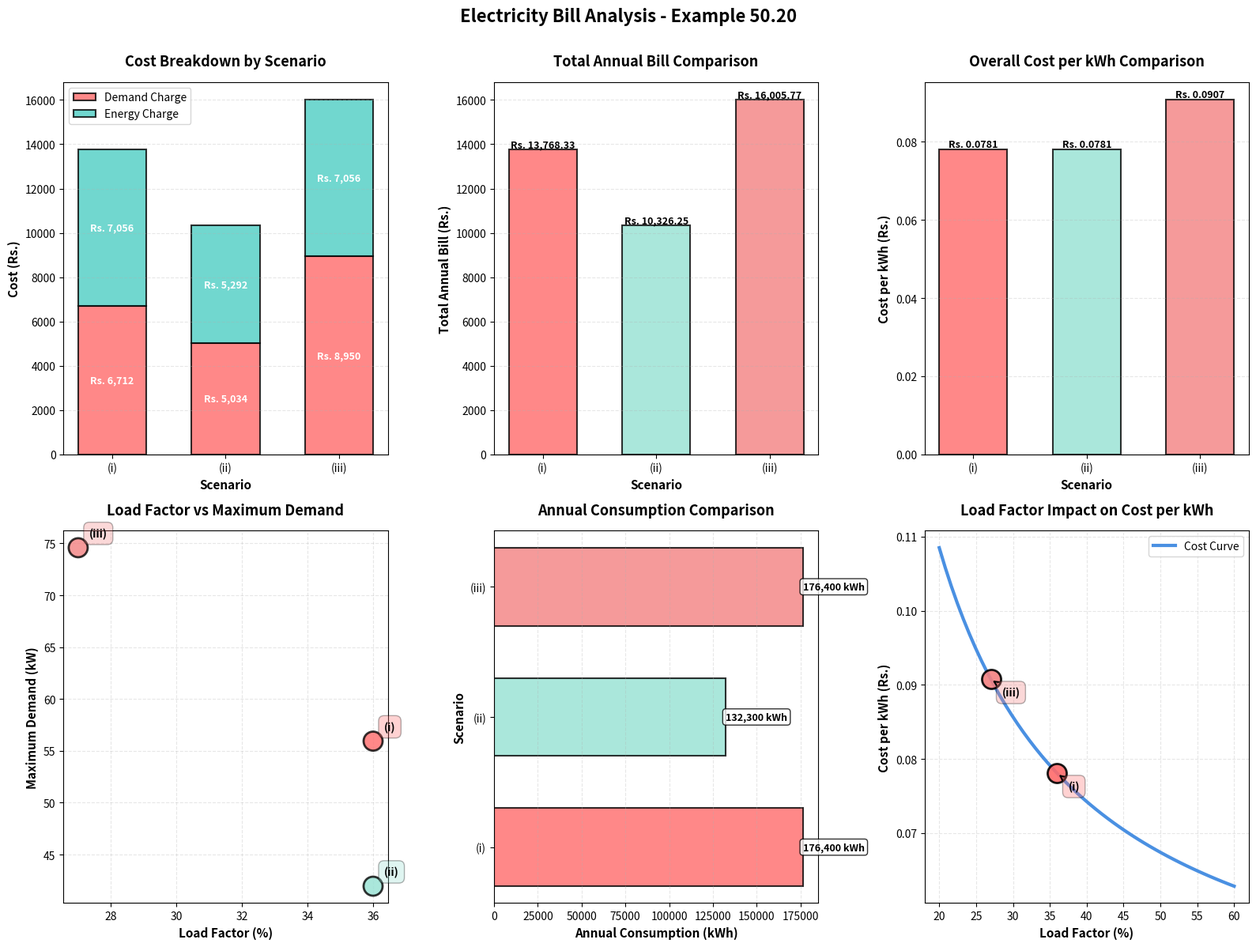

The script that saved this image: (Note: this script raises an exception after producing the figure.)
"""
Example 50.20: Electricity Bill Calculator with Load Factor Analysis

This program calculates electricity bills based on:
- Maximum demand charge (Rs. per kW)
- Energy consumption charge (paisa per kWh)
- Load factor variations
"""

import numpy as np
import matplotlib.pyplot as plt
from matplotlib.patches import Rectangle
import pandas as pd

# Constants
HOURS_PER_YEAR = 8760  # 365 days × 24 hours

class ElectricityBillCalculator:
    def __init__(self, demand_charge_per_kw, energy_charge_per_kwh):
        """
        Initialize the calculator with tariff rates.

        Parameters:
        - demand_charge_per_kw: Charge per kW of maximum demand (Rs.)
        - energy_charge_per_kwh: Charge per kWh of energy consumed (Rs.)
        """
        self.demand_charge_per_kw = demand_charge_per_kw
        self.energy_charge_per_kwh = energy_charge_per_kwh

    def calculate_maximum_demand(self, annual_consumption_kwh, load_factor):
        """
        Calculate maximum demand from annual consumption and load factor.

        Load Factor = Average Demand / Maximum Demand
        Average Demand = Annual Consumption / Hours per year

        Therefore:
        Maximum Demand = Average Demand / Load Factor
        """
        average_demand = annual_consumption_kwh / HOURS_PER_YEAR
        maximum_demand = average_demand / load_factor
        return maximum_demand

    def calculate_bill(self, annual_consumption_kwh, load_factor):
        """
        Calculate the total annual bill and cost per kWh.

        Returns:
        - Dictionary containing all billing components
        """
        # Calculate maximum demand
        average_demand = annual_consumption_kwh / HOURS_PER_YEAR
        maximum_demand = self.calculate_maximum_demand(annual_consumption_kwh, load_factor)

        # Calculate charges
        demand_charge = maximum_demand * self.demand_charge_per_kw
        energy_charge = annual_consumption_kwh * self.energy_charge_per_kwh
        total_bill = demand_charge + energy_charge

        # Calculate overall cost per kWh
        cost_per_kwh = total_bill / annual_consumption_kwh

        return {
            'annual_consumption_kwh': annual_consumption_kwh,
            'load_factor': load_factor,
            'average_demand_kw': average_demand,
            'maximum_demand_kw': maximum_demand,
            'demand_charge_rs': demand_charge,
            'energy_charge_rs': energy_charge,
            'total_bill_rs': total_bill,
            'cost_per_kwh_rs': cost_per_kwh
        }

    def print_bill_details(self, result, scenario_name):
        """Print detailed bill breakdown."""
        print(f"\n{'='*70}")
        print(f"{scenario_name}")
        print(f"{'='*70}")
        print(f"Annual Consumption:        {result['annual_consumption_kwh']:>15,.2f} kWh")
        print(f"Load Factor:               {result['load_factor']:>15.2%}")
        print(f"Average Demand:            {result['average_demand_kw']:>15,.2f} kW")
        print(f"Maximum Demand:            {result['maximum_demand_kw']:>15,.2f} kW")
        print(f"{'-'*70}")
        print(f"Demand Charge:             Rs. {result['demand_charge_rs']:>12,.2f}")
        print(f"Energy Charge:             Rs. {result['energy_charge_rs']:>12,.2f}")
        print(f"{'-'*70}")
        print(f"Total Annual Bill:         Rs. {result['total_bill_rs']:>12,.2f}")
        print(f"Overall Cost per kWh:      Rs. {result['cost_per_kwh_rs']:>12,.4f}")
        print(f"{'='*70}")


def create_visualizations(results_dict):
    """Create comprehensive visualizations for all scenarios."""

    # Extract data for plotting
    scenarios = list(results_dict.keys())

    # Create figure with multiple subplots
    fig = plt.figure(figsize=(16, 12))

    # 1. Cost Breakdown - Stacked Bar Chart
    ax1 = plt.subplot(2, 3, 1)
    demand_charges = [results_dict[s]['demand_charge_rs'] for s in scenarios]
    energy_charges = [results_dict[s]['energy_charge_rs'] for s in scenarios]

    x_pos = np.arange(len(scenarios))
    width = 0.6

    bars1 = ax1.bar(x_pos, demand_charges, width, label='Demand Charge',
                    color='#FF6B6B', alpha=0.8, edgecolor='black', linewidth=1.5)
    bars2 = ax1.bar(x_pos, energy_charges, width, bottom=demand_charges,
                    label='Energy Charge', color='#4ECDC4', alpha=0.8,
                    edgecolor='black', linewidth=1.5)

    ax1.set_xlabel('Scenario', fontsize=11, fontweight='bold')
    ax1.set_ylabel('Cost (Rs.)', fontsize=11, fontweight='bold')
    ax1.set_title('Cost Breakdown by Scenario', fontsize=13, fontweight='bold', pad=15)
    ax1.set_xticks(x_pos)
    ax1.set_xticklabels([f'({s})' for s in scenarios], fontsize=10)
    ax1.legend(fontsize=10, loc='upper left')
    ax1.grid(axis='y', alpha=0.3, linestyle='--')

    # Add value labels on bars
    for i, (d, e) in enumerate(zip(demand_charges, energy_charges)):
        ax1.text(i, d/2, f'Rs. {d:,.0f}', ha='center', va='center',
                fontweight='bold', fontsize=9, color='white')
        ax1.text(i, d + e/2, f'Rs. {e:,.0f}', ha='center', va='center',
                fontweight='bold', fontsize=9, color='white')

    # 2. Total Bill Comparison
    ax2 = plt.subplot(2, 3, 2)
    total_bills = [results_dict[s]['total_bill_rs'] for s in scenarios]
    colors = ['#FF6B6B', '#95E1D3', '#F38181']

    bars = ax2.bar(x_pos, total_bills, width, color=colors, alpha=0.8,
                   edgecolor='black', linewidth=1.5)

    ax2.set_xlabel('Scenario', fontsize=11, fontweight='bold')
    ax2.set_ylabel('Total Annual Bill (Rs.)', fontsize=11, fontweight='bold')
    ax2.set_title('Total Annual Bill Comparison', fontsize=13, fontweight='bold', pad=15)
    ax2.set_xticks(x_pos)
    ax2.set_xticklabels([f'({s})' for s in scenarios], fontsize=10)
    ax2.grid(axis='y', alpha=0.3, linestyle='--')

    # Add value labels
    for i, (bar, bill) in enumerate(zip(bars, total_bills)):
        height = bar.get_height()
        ax2.text(bar.get_x() + bar.get_width()/2., height,
                f'Rs. {bill:,.2f}', ha='center', va='bottom',
                fontweight='bold', fontsize=9)

    # 3. Cost per kWh Comparison
    ax3 = plt.subplot(2, 3, 3)
    cost_per_kwh = [results_dict[s]['cost_per_kwh_rs'] for s in scenarios]

    bars = ax3.bar(x_pos, cost_per_kwh, width, color=colors, alpha=0.8,
                   edgecolor='black', linewidth=1.5)

    ax3.set_xlabel('Scenario', fontsize=11, fontweight='bold')
    ax3.set_ylabel('Cost per kWh (Rs.)', fontsize=11, fontweight='bold')
    ax3.set_title('Overall Cost per kWh Comparison', fontsize=13, fontweight='bold', pad=15)
    ax3.set_xticks(x_pos)
    ax3.set_xticklabels([f'({s})' for s in scenarios], fontsize=10)
    ax3.grid(axis='y', alpha=0.3, linestyle='--')

    # Add value labels
    for bar, cost in zip(bars, cost_per_kwh):
        height = bar.get_height()
        ax3.text(bar.get_x() + bar.get_width()/2., height,
                f'Rs. {cost:.4f}', ha='center', va='bottom',
                fontweight='bold', fontsize=9)

    # 4. Load Factor vs Maximum Demand
    ax4 = plt.subplot(2, 3, 4)
    load_factors = [results_dict[s]['load_factor'] * 100 for s in scenarios]
    max_demands = [results_dict[s]['maximum_demand_kw'] for s in scenarios]

    ax4.scatter(load_factors, max_demands, s=300, c=colors, alpha=0.8,
               edgecolor='black', linewidth=2, zorder=3)

    for i, (lf, md, s) in enumerate(zip(load_factors, max_demands, scenarios)):
        ax4.annotate(f'({s})', (lf, md), fontsize=10, fontweight='bold',
                    xytext=(10, 10), textcoords='offset points',
                    bbox=dict(boxstyle='round,pad=0.5', facecolor=colors[i], alpha=0.3))

    ax4.set_xlabel('Load Factor (%)', fontsize=11, fontweight='bold')
    ax4.set_ylabel('Maximum Demand (kW)', fontsize=11, fontweight='bold')
    ax4.set_title('Load Factor vs Maximum Demand', fontsize=13, fontweight='bold', pad=15)
    ax4.grid(True, alpha=0.3, linestyle='--')

    # 5. Consumption Comparison
    ax5 = plt.subplot(2, 3, 5)
    consumptions = [results_dict[s]['annual_consumption_kwh'] for s in scenarios]

    bars = ax5.barh(x_pos, consumptions, width, color=colors, alpha=0.8,
                    edgecolor='black', linewidth=1.5)

    ax5.set_ylabel('Scenario', fontsize=11, fontweight='bold')
    ax5.set_xlabel('Annual Consumption (kWh)', fontsize=11, fontweight='bold')
    ax5.set_title('Annual Consumption Comparison', fontsize=13, fontweight='bold', pad=15)
    ax5.set_yticks(x_pos)
    ax5.set_yticklabels([f'({s})' for s in scenarios], fontsize=10)
    ax5.grid(axis='x', alpha=0.3, linestyle='--')

    # Add value labels
    for bar, consumption in zip(bars, consumptions):
        width_val = bar.get_width()
        ax5.text(width_val, bar.get_y() + bar.get_height()/2.,
                f'{consumption:,.0f} kWh', ha='left', va='center',
                fontweight='bold', fontsize=9, bbox=dict(boxstyle='round,pad=0.3',
                facecolor='white', alpha=0.8))

    # 6. Load Factor Impact Analysis
    ax6 = plt.subplot(2, 3, 6)

    # Create a curve showing how cost per kWh varies with load factor
    # Using the consumption from scenario (i)
    base_consumption = results_dict['i']['annual_consumption_kwh']
    test_load_factors = np.linspace(0.2, 0.6, 50)

    calculator = ElectricityBillCalculator(120, 0.04)
    test_costs = []

    for lf in test_load_factors:
        result = calculator.calculate_bill(base_consumption, lf)
        test_costs.append(result['cost_per_kwh_rs'])

    ax6.plot(test_load_factors * 100, test_costs, linewidth=3,
            color='#4A90E2', label='Cost Curve', zorder=2)

    # Mark the actual scenarios on the curve
    for i, s in enumerate(scenarios):
        lf = results_dict[s]['load_factor'] * 100
        cost = results_dict[s]['cost_per_kwh_rs']
        if results_dict[s]['annual_consumption_kwh'] == base_consumption:
            ax6.scatter(lf, cost, s=300, c=colors[i], alpha=0.9,
                       edgecolor='black', linewidth=2, zorder=3)
            ax6.annotate(f'({s})', (lf, cost), fontsize=10, fontweight='bold',
                        xytext=(10, -15), textcoords='offset points',
                        bbox=dict(boxstyle='round,pad=0.5', facecolor=colors[i], alpha=0.3),
                        arrowprops=dict(arrowstyle='->', lw=1.5))

    ax6.set_xlabel('Load Factor (%)', fontsize=11, fontweight='bold')
    ax6.set_ylabel('Cost per kWh (Rs.)', fontsize=11, fontweight='bold')
    ax6.set_title('Load Factor Impact on Cost per kWh', fontsize=13, fontweight='bold', pad=15)
    ax6.grid(True, alpha=0.3, linestyle='--')
    ax6.legend(fontsize=10)

    plt.suptitle('Electricity Bill Analysis - Example 50.20',
                fontsize=16, fontweight='bold', y=0.995)
    plt.tight_layout(rect=[0, 0, 1, 0.99])

    return fig


def create_summary_table(results_dict):
    """Create a summary comparison table."""

    data = []
    for scenario, result in results_dict.items():
        data.append({
            'Scenario': f'({scenario})',
            'Consumption (kWh)': f"{result['annual_consumption_kwh']:,.0f}",
            'Load Factor': f"{result['load_factor']:.1%}",
            'Max Demand (kW)': f"{result['maximum_demand_kw']:.2f}",
            'Demand Charge (Rs.)': f"{result['demand_charge_rs']:,.2f}",
            'Energy Charge (Rs.)': f"{result['energy_charge_rs']:,.2f}",
            'Total Bill (Rs.)': f"{result['total_bill_rs']:,.2f}",
            'Cost/kWh (Rs.)': f"{result['cost_per_kwh_rs']:.4f}"
        })

    df = pd.DataFrame(data)

    # Create table visualization
    fig, ax = plt.subplots(figsize=(14, 4))
    ax.axis('tight')
    ax.axis('off')

    table = ax.table(cellText=df.values, colLabels=df.columns,
                    cellLoc='center', loc='center',
                    colWidths=[0.08, 0.13, 0.1, 0.12, 0.14, 0.14, 0.13, 0.12])

    table.auto_set_font_size(False)
    table.set_fontsize(9)
    table.scale(1, 2.5)

    # Style header
    for i in range(len(df.columns)):
        cell = table[(0, i)]
        cell.set_facecolor('#4A90E2')
        cell.set_text_props(weight='bold', color='white')

    # Style rows with alternating colors
    colors = ['#FF6B6B', '#95E1D3', '#F38181']
    for i in range(len(df)):
        for j in range(len(df.columns)):
            cell = table[(i+1, j)]
            cell.set_facecolor(colors[i])
            cell.set_alpha(0.3)
            cell.set_edgecolor('black')
            cell.set_linewidth(1.5)

    plt.title('Summary Comparison Table', fontsize=14, fontweight='bold', pad=20)
    plt.tight_layout()

    return fig, df


def main():
    """Main execution function."""

    print("\n" + "="*70)
    print(" "*15 + "ELECTRICITY BILL CALCULATOR")
    print(" "*20 + "Example 50.20")
    print("="*70)

    # Given data
    annual_consumption_base = 176400  # kWh
    demand_charge = 120  # Rs. per kW
    energy_charge = 0.04  # Rs. per kWh (4 paisa = 0.04 rupees)

    print(f"\nGiven Information:")
    print(f"  • Annual Consumption: {annual_consumption_base:,} kWh")
    print(f"  • Demand Charge: Rs. {demand_charge} per kW of maximum demand")
    print(f"  • Energy Charge: {energy_charge} Rs. per kWh (4 paisa per kWh)")

    # Initialize calculator
    calculator = ElectricityBillCalculator(demand_charge, energy_charge)

    # Scenario (i): Base case with 36% load factor
    print("\n" + "="*70)
    print("SCENARIO (i): Base Case")
    print("="*70)
    result_i = calculator.calculate_bill(annual_consumption_base, 0.36)
    calculator.print_bill_details(result_i, "Scenario (i): Load Factor = 36%")

    # Scenario (ii): 25% reduction in consumption, same load factor
    print("\n" + "="*70)
    print("SCENARIO (ii): Consumption Reduced by 25%")
    print("="*70)
    reduced_consumption = annual_consumption_base * 0.75
    result_ii = calculator.calculate_bill(reduced_consumption, 0.36)
    calculator.print_bill_details(result_ii,
                                 "Scenario (ii): Consumption Reduced by 25%, Load Factor = 36%")

    # Scenario (iii): Same consumption as (i), but load factor = 27%
    print("\n" + "="*70)
    print("SCENARIO (iii): Load Factor Changed to 27%")
    print("="*70)
    result_iii = calculator.calculate_bill(annual_consumption_base, 0.27)
    calculator.print_bill_details(result_iii,
                                 "Scenario (iii): Same Consumption, Load Factor = 27%")

    # Store all results
    results = {
        'i': result_i,
        'ii': result_ii,
        'iii': result_iii
    }

    # Analysis Section
    print("\n" + "="*70)
    print(" "*25 + "KEY INSIGHTS")
    print("="*70)

    # Cost comparison
    print(f"\n1. COST PER kWh COMPARISON:")
    print(f"   Scenario (i):   Rs. {result_i['cost_per_kwh_rs']:.4f}/kWh")
    print(f"   Scenario (ii):  Rs. {result_ii['cost_per_kwh_rs']:.4f}/kWh")
    print(f"   Scenario (iii): Rs. {result_iii['cost_per_kwh_rs']:.4f}/kWh")

    # Savings analysis
    savings_ii = result_i['total_bill_rs'] - result_ii['total_bill_rs']
    savings_percent_ii = (savings_ii / result_i['total_bill_rs']) * 100

    print(f"\n2. CONSUMPTION REDUCTION IMPACT (Scenario ii):")
    print(f"   • Consumption reduced by: 25%")
    print(f"   • Bill reduced by: Rs. {savings_ii:,.2f} ({savings_percent_ii:.2f}%)")
    print(f"   • However, cost per kWh INCREASED by: Rs. {result_ii['cost_per_kwh_rs'] - result_i['cost_per_kwh_rs']:.4f}")
    print(f"   • Reason: Fixed demand charge spread over fewer kWh")

    # Load factor impact
    extra_cost_iii = result_iii['total_bill_rs'] - result_i['total_bill_rs']

    print(f"\n3. LOAD FACTOR IMPACT (Scenario iii):")
    print(f"   • Load factor decreased from 36% to 27%")
    print(f"   • Maximum demand increased from {result_i['maximum_demand_kw']:.2f} kW to {result_iii['maximum_demand_kw']:.2f} kW")
    print(f"   • Additional cost: Rs. {extra_cost_iii:,.2f}")
    print(f"   • Cost per kWh increased by: Rs. {result_iii['cost_per_kwh_rs'] - result_i['cost_per_kwh_rs']:.4f}")
    print(f"   • Reason: Higher maximum demand charge with same energy consumption")

    print(f"\n4. KEY TAKEAWAY:")
    print(f"   Higher load factor = Better utilization = Lower cost per kWh")
    print(f"   A higher load factor means more efficient use of the maximum demand,")
    print(f"   spreading the fixed demand charge over more kWh of energy consumed.")

    # Create visualizations
    print("\n" + "="*70)
    print("Generating visualizations...")
    print("="*70)

    fig1 = create_visualizations(results)
    plt.savefig('/home/user/claude/electricity_bill_analysis.png', dpi=300, bbox_inches='tight')
    print("✓ Saved: electricity_bill_analysis.png")

    fig2, df = create_summary_table(results)
    plt.savefig('/home/user/claude/electricity_bill_summary_table.png', dpi=300, bbox_inches='tight')
    print("✓ Saved: electricity_bill_summary_table.png")

    # Save summary to CSV
    df.to_csv('/home/user/claude/electricity_bill_summary.csv', index=False)
    print("✓ Saved: electricity_bill_summary.csv")

    print("\n" + "="*70)
    print(" "*20 + "ANALYSIS COMPLETE!")
    print("="*70)

    plt.show()


if __name__ == "__main__":
    main()
